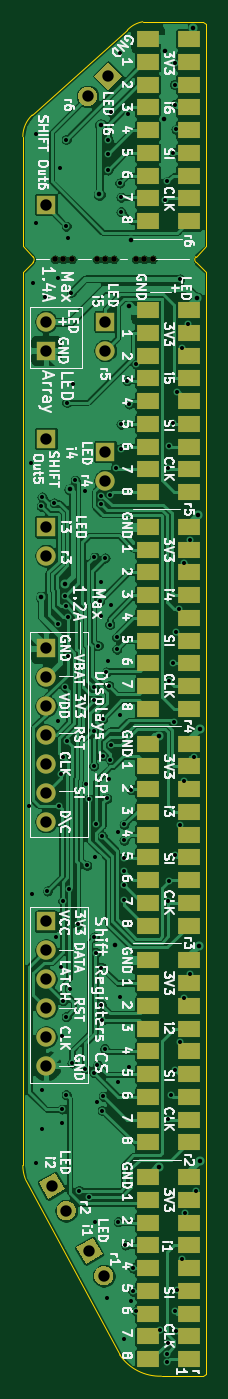
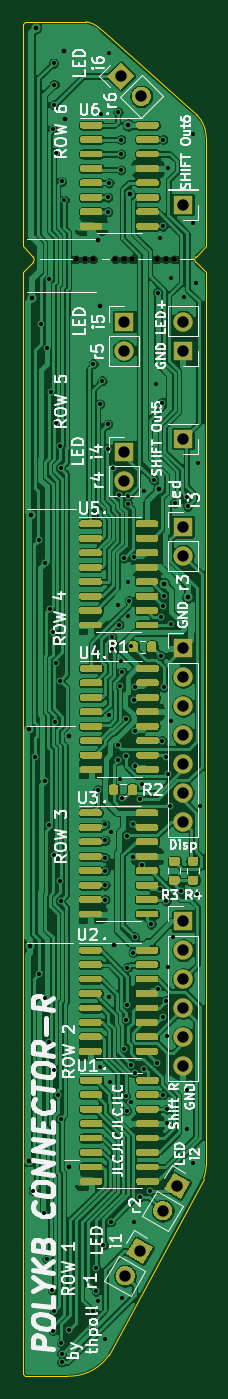
Circuit board: 11 layer files. Board 16.1 x 119.0 mm.
- bottom_copper: connector-B_Cu.gbl (340430 bytes)
- bottom_mask: connector-B_Mask.gbs (38035 bytes)
- paste: connector-B_Paste.gbp (35296 bytes)
- bottom_silk: connector-B_SilkS.gbo (85279 bytes)
- outline: connector-Edge_Cuts.gm1 (1641 bytes)
- top_copper: connector-F_Cu.gtl (219965 bytes)
- top_mask: connector-F_Mask.gts (6082 bytes)
- paste: connector-F_Paste.gtp (460 bytes)
- top_silk: connector-F_SilkS.gto (84800 bytes)
- drill: connector-NPTH.drl (427 bytes)
- drill: connector-PTH.drl (3825 bytes)

=== bottom_copper: connector-B_Cu.gbl (340430 bytes, source omitted) ===
=== bottom_mask: connector-B_Mask.gbs (38035 bytes, source omitted) ===
=== paste: connector-B_Paste.gbp (35296 bytes, source omitted) ===
=== bottom_silk: connector-B_SilkS.gbo (85279 bytes, source omitted) ===
=== outline: connector-Edge_Cuts.gm1 ===
%TF.GenerationSoftware,KiCad,Pcbnew,(5.1.9)-1*%
%TF.CreationDate,2021-11-25T09:31:56+01:00*%
%TF.ProjectId,connector,636f6e6e-6563-4746-9f72-2e6b69636164,rev?*%
%TF.SameCoordinates,Original*%
%TF.FileFunction,Profile,NP*%
%FSLAX46Y46*%
G04 Gerber Fmt 4.6, Leading zero omitted, Abs format (unit mm)*
G04 Created by KiCad (PCBNEW (5.1.9)-1) date 2021-11-25 09:31:56*
%MOMM*%
%LPD*%
G01*
G04 APERTURE LIST*
%TA.AperFunction,Profile*%
%ADD10C,0.050000*%
%TD*%
G04 APERTURE END LIST*
D10*
X94615000Y-29527500D02*
X94843600Y-29756100D01*
X94615000Y-148564600D02*
X94843600Y-148336000D01*
X94843600Y-49276000D02*
X94843600Y-29756100D01*
X93954600Y-50673000D02*
X94843600Y-51562000D01*
X93954601Y-50672999D02*
G75*
G02*
X93954601Y-50165001I253999J253999D01*
G01*
X93954601Y-50165001D02*
X94843600Y-49276000D01*
X78740000Y-49276000D02*
X78740000Y-39624000D01*
X79628999Y-50165001D02*
G75*
G02*
X79628999Y-50672999I-253999J-253999D01*
G01*
X79628999Y-50672999D02*
X78740000Y-51562000D01*
X79629000Y-50165000D02*
X78740000Y-49276000D01*
X87919059Y-30268134D02*
G75*
G02*
X89281000Y-29527500I1771702J-1635414D01*
G01*
X78740000Y-39624000D02*
G75*
G02*
X79567822Y-37719001I2605821J0D01*
G01*
X78950241Y-131207410D02*
G75*
G02*
X78740000Y-130048000I3091759J1159410D01*
G01*
X90931339Y-148567547D02*
G75*
G02*
X87249001Y-146684999I-126339J4295547D01*
G01*
X79567822Y-37719001D02*
X87919059Y-30268134D01*
X87249001Y-146684999D02*
X78950241Y-131207410D01*
X89281000Y-29527500D02*
X94615000Y-29527500D01*
X78740000Y-130048000D02*
X78740000Y-51562000D01*
X94615000Y-148567548D02*
X90931339Y-148567548D01*
X94843600Y-51562000D02*
X94843600Y-148336000D01*
M02*

=== top_copper: connector-F_Cu.gtl (219965 bytes, source omitted) ===
=== top_mask: connector-F_Mask.gts ===
%TF.GenerationSoftware,KiCad,Pcbnew,(5.1.9)-1*%
%TF.CreationDate,2021-11-25T09:31:56+01:00*%
%TF.ProjectId,connector,636f6e6e-6563-4746-9f72-2e6b69636164,rev?*%
%TF.SameCoordinates,Original*%
%TF.FileFunction,Soldermask,Top*%
%TF.FilePolarity,Negative*%
%FSLAX46Y46*%
G04 Gerber Fmt 4.6, Leading zero omitted, Abs format (unit mm)*
G04 Created by KiCad (PCBNEW (5.1.9)-1) date 2021-11-25 09:31:56*
%MOMM*%
%LPD*%
G01*
G04 APERTURE LIST*
%ADD10R,2.000000X1.500000*%
%ADD11C,0.500000*%
%ADD12O,1.700000X1.700000*%
%ADD13R,1.700000X1.700000*%
%ADD14C,0.127000*%
G04 APERTURE END LIST*
D10*
%TO.C,J6*%
X93309000Y-108965000D03*
X93309000Y-106965000D03*
X93309000Y-104965000D03*
X93309000Y-102965000D03*
X93309000Y-100965000D03*
X93309000Y-98965000D03*
X93309000Y-96965000D03*
X93309000Y-94965000D03*
X93309000Y-92965000D03*
%TD*%
D11*
%TO.C,mouse-bite-2mm-slot*%
X90162500Y-50419000D03*
X89408000Y-50419000D03*
X88658000Y-50419000D03*
%TD*%
%TO.C,mouse-bite-2mm-slot*%
X86734200Y-50418300D03*
X85979700Y-50418300D03*
X85229700Y-50418300D03*
%TD*%
%TO.C,mouse-bite-2mm-slot*%
X83051200Y-50418300D03*
X82296700Y-50418300D03*
X81546700Y-50418300D03*
%TD*%
D12*
%TO.C,J16*%
X80772000Y-55880000D03*
D13*
X80772000Y-58420000D03*
%TD*%
%TO.C,J26*%
G36*
G01*
X85037990Y-36687092D02*
X85037990Y-36687092D01*
G75*
G02*
X83835908Y-36687092I-601041J601041D01*
G01*
X83835908Y-36687092D01*
G75*
G02*
X83835908Y-35485010I601041J601041D01*
G01*
X83835908Y-35485010D01*
G75*
G02*
X85037990Y-35485010I601041J-601041D01*
G01*
X85037990Y-35485010D01*
G75*
G02*
X85037990Y-36687092I-601041J-601041D01*
G01*
G37*
D14*
G36*
X87435082Y-34290000D02*
G01*
X86233000Y-35492082D01*
X85030918Y-34290000D01*
X86233000Y-33087918D01*
X87435082Y-34290000D01*
G37*
%TD*%
D12*
%TO.C,J25*%
X85979000Y-58420000D03*
D13*
X85979000Y-55880000D03*
%TD*%
D12*
%TO.C,J24*%
X85979000Y-69850000D03*
D13*
X85979000Y-67310000D03*
%TD*%
D12*
%TO.C,J23*%
X80772000Y-76454000D03*
D13*
X80772000Y-73914000D03*
%TD*%
%TO.C,J22*%
G36*
G01*
X83286122Y-133600705D02*
X83286122Y-133600705D01*
G75*
G02*
X82975000Y-134761827I-736122J-425000D01*
G01*
X82975000Y-134761827D01*
G75*
G02*
X81813878Y-134450705I-425000J736122D01*
G01*
X81813878Y-134450705D01*
G75*
G02*
X82125000Y-133289583I736122J425000D01*
G01*
X82125000Y-133289583D01*
G75*
G02*
X83286122Y-133600705I425000J-736122D01*
G01*
G37*
D14*
G36*
X81591122Y-130664878D02*
G01*
X82441122Y-132137122D01*
X80968878Y-132987122D01*
X80118878Y-131514878D01*
X81591122Y-130664878D01*
G37*
%TD*%
%TO.C,J21*%
G36*
G01*
X86588122Y-139315705D02*
X86588122Y-139315705D01*
G75*
G02*
X86277000Y-140476827I-736122J-425000D01*
G01*
X86277000Y-140476827D01*
G75*
G02*
X85115878Y-140165705I-425000J736122D01*
G01*
X85115878Y-140165705D01*
G75*
G02*
X85427000Y-139004583I736122J425000D01*
G01*
X85427000Y-139004583D01*
G75*
G02*
X86588122Y-139315705I425000J-736122D01*
G01*
G37*
G36*
X84893122Y-136379878D02*
G01*
X85743122Y-137852122D01*
X84270878Y-138702122D01*
X83420878Y-137229878D01*
X84893122Y-136379878D01*
G37*
%TD*%
D13*
%TO.C,J17*%
X80772000Y-66167000D03*
%TD*%
%TO.C,J15*%
X80772000Y-45593000D03*
%TD*%
D12*
%TO.C,J14*%
X80772000Y-121285000D03*
X80772000Y-118745000D03*
X80772000Y-116205000D03*
X80772000Y-113665000D03*
X80772000Y-111125000D03*
D13*
X80772000Y-108585000D03*
%TD*%
D12*
%TO.C,J13*%
X80772000Y-99822000D03*
X80772000Y-97282000D03*
X80772000Y-94742000D03*
X80772000Y-92202000D03*
X80772000Y-89662000D03*
X80772000Y-87122000D03*
D13*
X80772000Y-84582000D03*
%TD*%
D10*
%TO.C,J12*%
X93309000Y-47052500D03*
X93309000Y-45052500D03*
X93309000Y-43052500D03*
X93309000Y-41052500D03*
X93309000Y-39052500D03*
X93309000Y-37052500D03*
X93309000Y-35052500D03*
X93309000Y-33052500D03*
X93309000Y-31052500D03*
%TD*%
%TO.C,J11*%
X89709000Y-47052500D03*
X89709000Y-45052500D03*
X89709000Y-43052500D03*
X89709000Y-41052500D03*
X89709000Y-39052500D03*
X89709000Y-37052500D03*
X89709000Y-35052500D03*
X89709000Y-33052500D03*
X89709000Y-31052500D03*
%TD*%
%TO.C,J10*%
X93309000Y-70865000D03*
X93309000Y-68865000D03*
X93309000Y-66865000D03*
X93309000Y-64865000D03*
X93309000Y-62865000D03*
X93309000Y-60865000D03*
X93309000Y-58865000D03*
X93309000Y-56865000D03*
X93309000Y-54865000D03*
%TD*%
%TO.C,J9*%
X89709000Y-70865000D03*
X89709000Y-68865000D03*
X89709000Y-66865000D03*
X89709000Y-64865000D03*
X89709000Y-62865000D03*
X89709000Y-60865000D03*
X89709000Y-58865000D03*
X89709000Y-56865000D03*
X89709000Y-54865000D03*
%TD*%
%TO.C,J8*%
X93309000Y-89915000D03*
X93309000Y-87915000D03*
X93309000Y-85915000D03*
X93309000Y-83915000D03*
X93309000Y-81915000D03*
X93309000Y-79915000D03*
X93309000Y-77915000D03*
X93309000Y-75915000D03*
X93309000Y-73915000D03*
%TD*%
%TO.C,J7*%
X89709000Y-89915000D03*
X89709000Y-87915000D03*
X89709000Y-85915000D03*
X89709000Y-83915000D03*
X89709000Y-81915000D03*
X89709000Y-79915000D03*
X89709000Y-77915000D03*
X89709000Y-75915000D03*
X89709000Y-73915000D03*
%TD*%
%TO.C,J5*%
X89709000Y-108965000D03*
X89709000Y-106965000D03*
X89709000Y-104965000D03*
X89709000Y-102965000D03*
X89709000Y-100965000D03*
X89709000Y-98965000D03*
X89709000Y-96965000D03*
X89709000Y-94965000D03*
X89709000Y-92965000D03*
%TD*%
%TO.C,J4*%
X93309000Y-128015000D03*
X93309000Y-126015000D03*
X93309000Y-124015000D03*
X93309000Y-122015000D03*
X93309000Y-120015000D03*
X93309000Y-118015000D03*
X93309000Y-116015000D03*
X93309000Y-114015000D03*
X93309000Y-112015000D03*
%TD*%
%TO.C,J3*%
X89709000Y-128015000D03*
X89709000Y-126015000D03*
X89709000Y-124015000D03*
X89709000Y-122015000D03*
X89709000Y-120015000D03*
X89709000Y-118015000D03*
X89709000Y-116015000D03*
X89709000Y-114015000D03*
X89709000Y-112015000D03*
%TD*%
%TO.C,J2*%
X93309000Y-147065000D03*
X93309000Y-145065000D03*
X93309000Y-143065000D03*
X93309000Y-141065000D03*
X93309000Y-139065000D03*
X93309000Y-137065000D03*
X93309000Y-135065000D03*
X93309000Y-133065000D03*
X93309000Y-131065000D03*
%TD*%
%TO.C,J1*%
X89709000Y-147065000D03*
X89709000Y-145065000D03*
X89709000Y-143065000D03*
X89709000Y-141065000D03*
X89709000Y-139065000D03*
X89709000Y-137065000D03*
X89709000Y-135065000D03*
X89709000Y-133065000D03*
X89709000Y-131065000D03*
%TD*%
M02*

=== paste: connector-F_Paste.gtp ===
%TF.GenerationSoftware,KiCad,Pcbnew,(5.1.9)-1*%
%TF.CreationDate,2021-11-25T09:31:56+01:00*%
%TF.ProjectId,connector,636f6e6e-6563-4746-9f72-2e6b69636164,rev?*%
%TF.SameCoordinates,Original*%
%TF.FileFunction,Paste,Top*%
%TF.FilePolarity,Positive*%
%FSLAX46Y46*%
G04 Gerber Fmt 4.6, Leading zero omitted, Abs format (unit mm)*
G04 Created by KiCad (PCBNEW (5.1.9)-1) date 2021-11-25 09:31:56*
%MOMM*%
%LPD*%
G01*
G04 APERTURE LIST*
G04 APERTURE END LIST*
M02*

=== top_silk: connector-F_SilkS.gto (84800 bytes, source omitted) ===
=== drill: connector-NPTH.drl ===
M48
; DRILL file {KiCad (5.1.9)-1} date 11/25/21 09:32:03
; FORMAT={-:-/ absolute / metric / decimal}
; #@! TF.CreationDate,2021-11-25T09:32:03+01:00
; #@! TF.GenerationSoftware,Kicad,Pcbnew,(5.1.9)-1
; #@! TF.FileFunction,NonPlated,1,2,NPTH
FMAT,2
METRIC
T1C0.500
%
G90
G05
T1
X81.547Y-50.418
X82.297Y-50.418
X83.051Y-50.418
X85.23Y-50.418
X85.98Y-50.418
X86.734Y-50.418
X88.658Y-50.419
X89.408Y-50.419
X90.162Y-50.419
T0
M30

=== drill: connector-PTH.drl ===
M48
; DRILL file {KiCad (5.1.9)-1} date 11/25/21 09:32:03
; FORMAT={-:-/ absolute / metric / decimal}
; #@! TF.CreationDate,2021-11-25T09:32:03+01:00
; #@! TF.GenerationSoftware,Kicad,Pcbnew,(5.1.9)-1
; #@! TF.FileFunction,Plated,1,2,PTH
FMAT,2
METRIC
T1C0.356
T2C0.400
T3C1.000
%
G90
G05
T1
X79.248Y-98.425
X79.451Y-68.301
X79.502Y-106.172
X79.629Y-52.451
X79.883Y-39.37
X79.883Y-47.244
X79.883Y-129.794
X80.368Y-72.115
X80.391Y-123.444
X80.391Y-126.873
X80.415Y-71.292
X80.645Y-53.721
X80.899Y-105.918
X81.491Y-71.822
X81.661Y-109.982
X81.788Y-52.07
X81.796Y-82.415
X81.813Y-91.008
X81.915Y-98.425
X82.042Y-42.418
X82.067Y-112.598
X82.073Y-95.634
X82.169Y-125.095
X82.194Y-118.669
X82.194Y-126.34
X82.242Y-94.107
X82.242Y-106.807
X82.262Y-115.573
X82.423Y-80.01
X82.437Y-88.013
X82.532Y-80.91
X82.55Y-123.825
X82.55Y-39.878
X82.55Y-47.498
X82.55Y-116.967
X82.604Y-92.71
X82.606Y-62.996
X82.692Y-81.83
X82.702Y-85.25
X82.753Y-48.565
X82.804Y-105.789
X82.923Y-114.513
X83.002Y-53.327
X83.058Y-121.031
X83.134Y-61.366
X83.337Y-69.8
X83.566Y-108.839
X83.668Y-132.258
X84.201Y-70.79
X84.201Y-121.539
X84.328Y-96.495
X84.351Y-103.68
X84.555Y-132.82
X84.582Y-97.865
X84.963Y-91.821
X84.963Y-88.011
X84.969Y-94.932
X85.017Y-121.9
X85.021Y-109.972
X85.03Y-76.585
X85.034Y-89.131
X85.09Y-135.001
X85.117Y-102.926
X85.168Y-111.33
X85.171Y-100.038
X85.293Y-124.485
X85.295Y-121.214
X85.374Y-84.349
X85.501Y-80.406
X85.588Y-71.179
X85.598Y-81.788
X85.603Y-78.735
X85.616Y-71.918
X85.65Y-112.649
X85.65Y-115.916
X85.725Y-125.222
X85.725Y-101.117
X85.74Y-117.256
X85.77Y-94.044
X85.77Y-90.791
X85.817Y-123.961
X85.926Y-119.791
X85.97Y-76.66
X86.086Y-86.666
X86.106Y-97.79
X86.106Y-141.732
X86.208Y-85.725
X86.233Y-39.878
X86.233Y-41.148
X86.233Y-42.545
X86.284Y-96.037
X86.285Y-87.873
X86.383Y-82.507
X86.418Y-71.1
X86.437Y-94.405
X86.476Y-93.124
X86.487Y-37.465
X86.487Y-80.772
X86.904Y-68.707
X86.995Y-83.633
X86.995Y-84.679
X87.122Y-100.762
X87.122Y-135.001
X87.14Y-122.7
X87.249Y-32.258
X87.249Y-43.688
X87.274Y-90.424
X87.274Y-115.214
X87.325Y-67.056
X87.376Y-44.958
X87.376Y-46.228
X87.376Y-64.897
X87.63Y-100.076
X87.63Y-101.473
X87.63Y-102.997
X87.63Y-104.14
X87.63Y-105.41
X87.63Y-106.68
X87.63Y-145.288
X87.757Y-137.033
X87.884Y-61.087
X87.986Y-37.668
X88.075Y-121.374
X88.086Y-63.119
X88.265Y-97.028
X88.265Y-141.986
X88.392Y-139.065
X88.392Y-141.097
X88.657Y-59.581
X88.662Y-142.859
X90.805Y-144.526
X91.202Y-45.212
X91.421Y-146.575
X91.44Y-43.561
X91.44Y-147.32
X91.456Y-145.653
X91.524Y-68.749
X91.528Y-125.984
X91.528Y-106.807
X91.559Y-87.44
X91.561Y-66.802
X91.587Y-105.009
X91.748Y-123.828
X91.926Y-85.853
X91.945Y-64.77
X91.97Y-41.021
X92.016Y-91.108
X92.072Y-102.76
X92.075Y-35.052
X92.075Y-36.83
X92.075Y-142.875
X92.132Y-121.666
X92.147Y-33.17
X92.183Y-144.556
X92.2Y-83.128
X92.202Y-38.989
X92.259Y-140.97
X92.329Y-62.05
X92.469Y-81.114
X92.516Y-100.15
X92.516Y-119.2
X92.526Y-52.127
X92.71Y-138.25
X92.759Y-58.195
X92.872Y-77.124
X92.9Y-96.237
X92.9Y-115.287
X92.989Y-134.25
X93.24Y-56.062
X93.397Y-113.2
X93.457Y-75.1
X93.751Y-94.15
X93.929Y-132.25
T2
X80.367Y-80.105
X82.434Y-78.925
X82.902Y-70.633
X85.454Y-44.704
X85.578Y-38.608
X86.84Y-110.645
X88.095Y-54.515
X88.231Y-48.734
X90.75Y-130.2
X90.751Y-92.343
X91.181Y-38.044
X91.262Y-32.055
X93.726Y-30.082
X94.014Y-53.805
X94.147Y-72.837
X94.18Y-110.771
X94.281Y-91.715
X94.289Y-129.616
T3
X80.772Y-45.593
X80.772Y-55.88
X80.772Y-58.42
X80.772Y-66.167
X80.772Y-73.914
X80.772Y-76.454
X80.772Y-84.582
X80.772Y-87.122
X80.772Y-89.662
X80.772Y-92.202
X80.772Y-94.742
X80.772Y-97.282
X80.772Y-99.822
X80.772Y-108.585
X80.772Y-111.125
X80.772Y-113.665
X80.772Y-116.205
X80.772Y-118.745
X80.772Y-121.285
X81.28Y-131.826
X82.55Y-134.026
X84.437Y-36.086
X84.582Y-137.541
X85.852Y-139.741
X85.979Y-55.88
X85.979Y-58.42
X85.979Y-67.31
X85.979Y-69.85
X86.233Y-34.29
T0
M30

